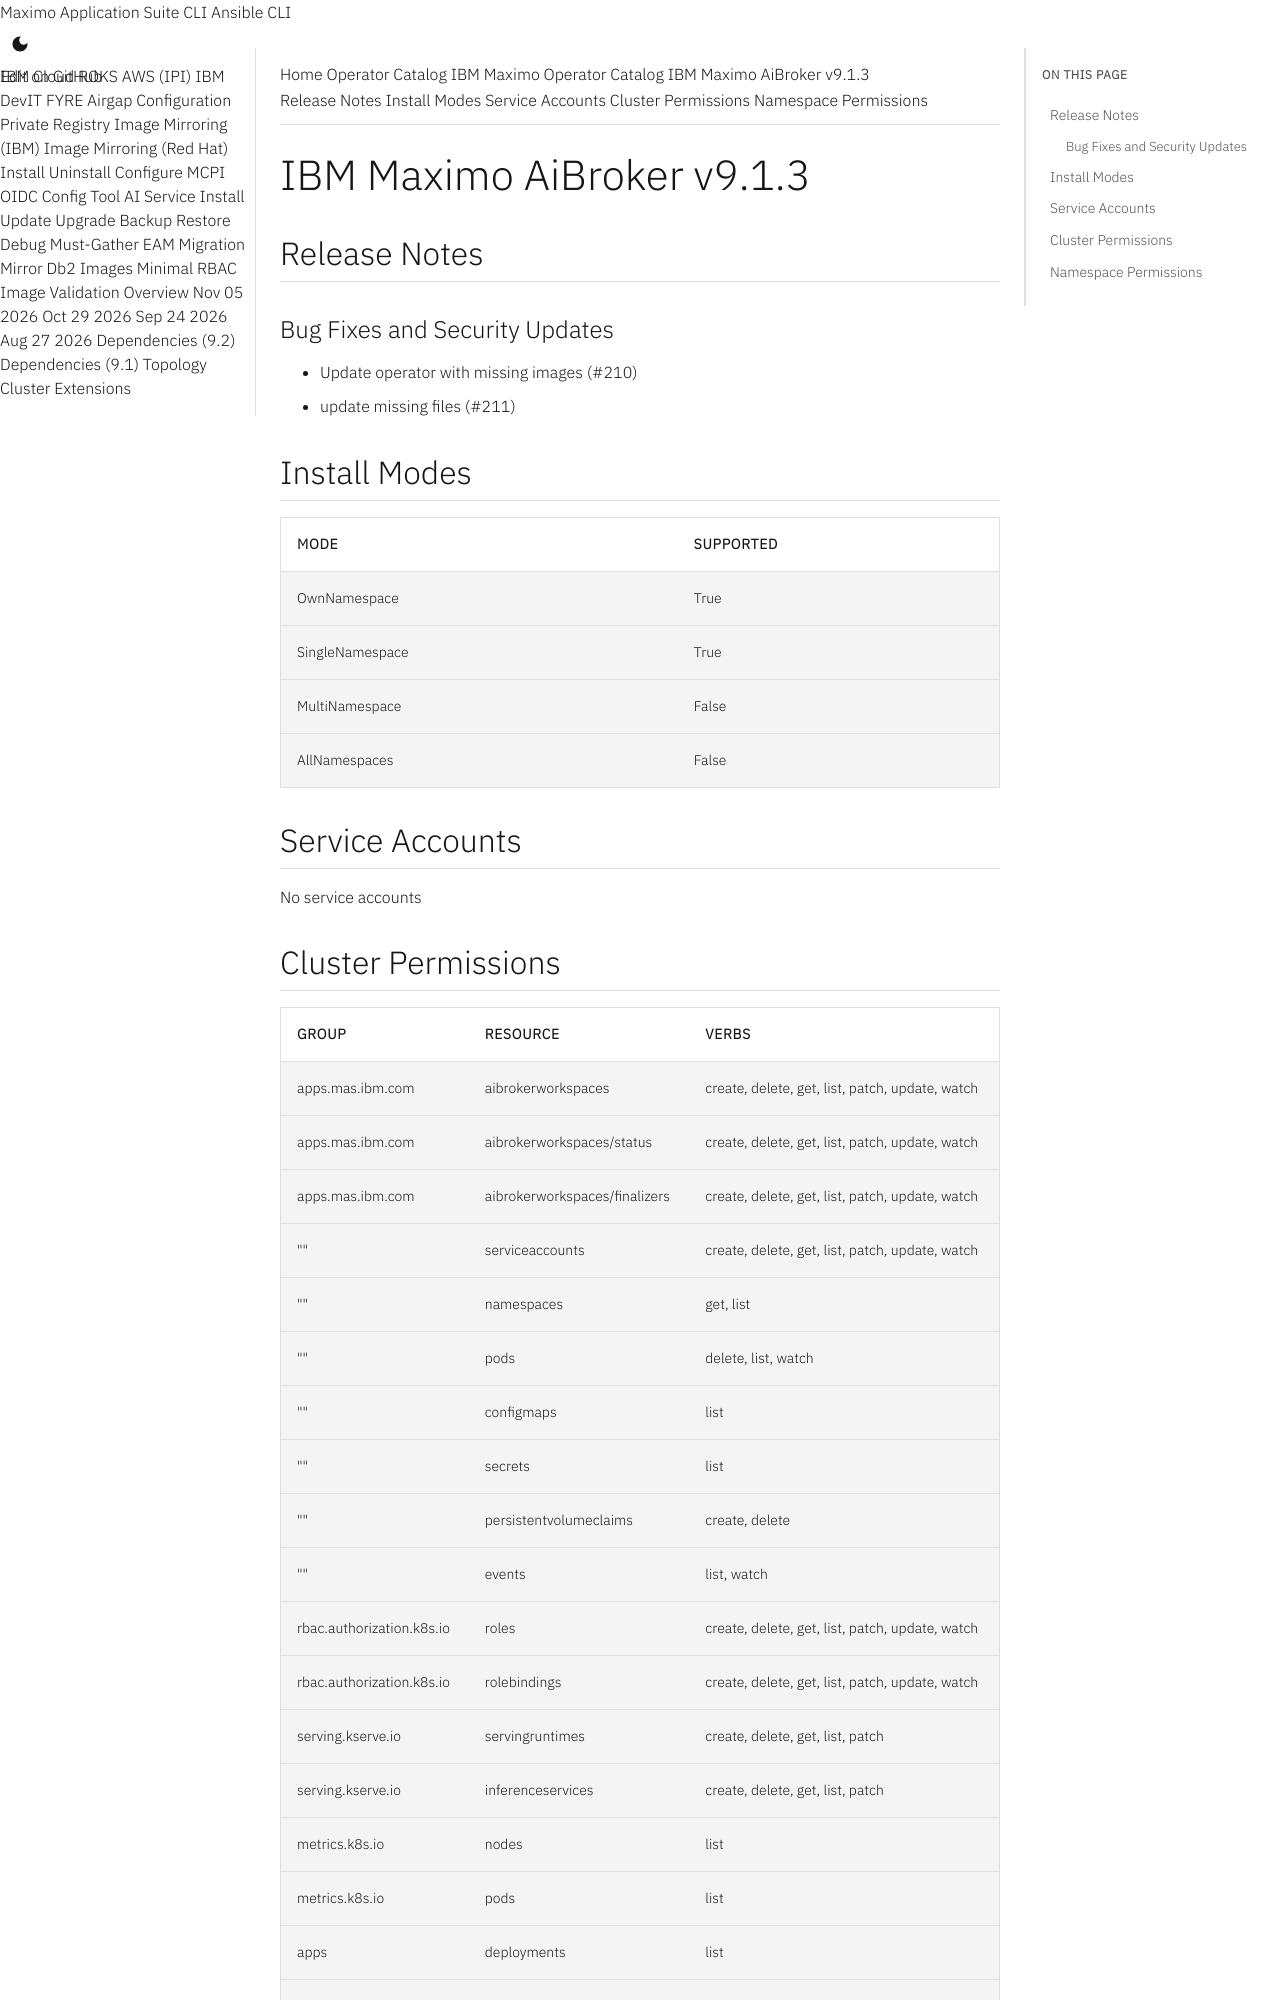

repository: ibm-mas/cli · page: catalogs/packages/ibm-mas-aibroker/9.1.3/index.html · generator: mkdocs

extra_breadcrumb_title_1: Operator Catalog
extra_breadcrumb_title_2: IBM Maximo Operator Catalog
extra_breadcrumb_url_2: ../../../
nav_title: Operator Catalog

IBM Maximo AiBroker v9.1.3
================================================================================

Release Notes
--------------------------------------------------------------------------------
### Bug Fixes and Security Updates
- Update operator with missing images (#210)
- update missing files (#211)

Install Modes
--------------------------------------------------------------------------------
| Mode                 | Supported |
| :------------------- | :-------- |
| OwnNamespace         | True      |
| SingleNamespace      | True      |
| MultiNamespace       | False     |
| AllNamespaces        | False     |

Service Accounts
--------------------------------------------------------------------------------
No service accounts

Cluster Permissions
--------------------------------------------------------------------------------
| Group                                    | Resource                                 | Verbs                                                                            |
| :--------------------------------------- | :--------------------------------------- | :------------------------------------------------------------------------------- |
| apps.mas.ibm.com                         | aibrokerworkspaces                       | create, delete, get, list, patch, update, watch                                  |
| apps.mas.ibm.com                         | aibrokerworkspaces/status                | create, delete, get, list, patch, update, watch                                  |
| apps.mas.ibm.com                         | aibrokerworkspaces/finalizers            | create, delete, get, list, patch, update, watch                                  |
| ""                                       | serviceaccounts                          | create, delete, get, list, patch, update, watch                                  |
| ""                                       | namespaces                               | get, list                                                                        |
| ""                                       | pods                                     | delete, list, watch                                                              |
| ""                                       | configmaps                               | list                                                                             |
| ""                                       | secrets                                  | list                                                                             |
| ""                                       | persistentvolumeclaims                   | create, delete                                                                   |
| ""                                       | events                                   | list, watch                                                                      |
| rbac.authorization.k8s.io                | roles                                    | create, delete, get, list, patch, update, watch                                  |
| rbac.authorization.k8s.io                | rolebindings                             | create, delete, get, list, patch, update, watch                                  |
| serving.kserve.io                        | servingruntimes                          | create, delete, get, list, patch                                                 |
| serving.kserve.io                        | inferenceservices                        | create, delete, get, list, patch                                                 |
| metrics.k8s.io                           | nodes                                    | list                                                                             |
| metrics.k8s.io                           | pods                                     | list                                                                             |
| apps                                     | deployments                              | list                                                                             |
| batch                                    | jobs                                     | create, delete, list, watch                                                      |
| batch                                    | cronjobs                                 | create, delete, list, watch                                                      |
